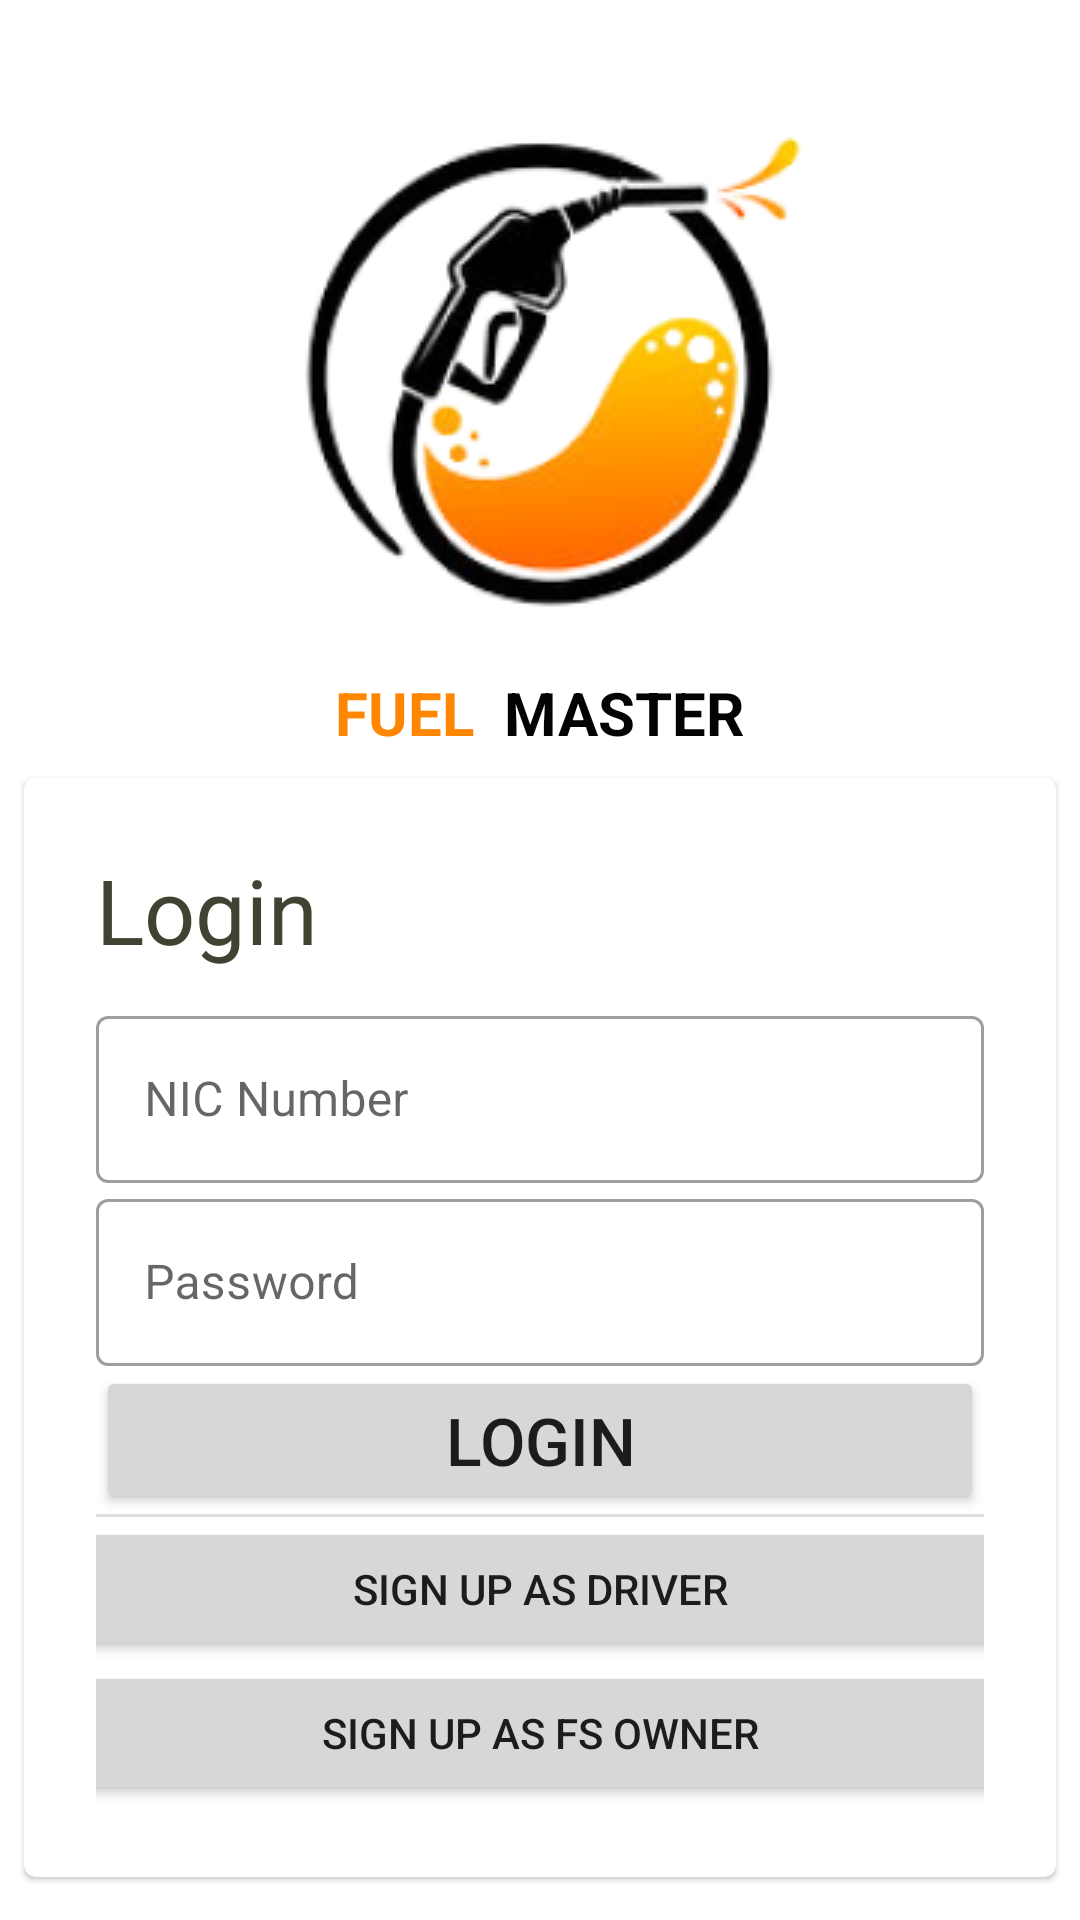

The Android layout XML behind this screen, and the referenced resources:
<!-- AndroidManifest.xml: application theme Theme.Client -->
<!-- res/layout/login_page.xml -->
<?xml version="1.0" encoding="utf-8"?>
<androidx.constraintlayout.widget.ConstraintLayout
    xmlns:android="http://schemas.android.com/apk/res/android"
    xmlns:app="http://schemas.android.com/apk/res-auto"
    xmlns:tools="http://schemas.android.com/tools"
    android:layout_width="match_parent"
    android:layout_height="match_parent"
    tools:context=".LoginActivity">

    <ScrollView xmlns:android="http://schemas.android.com/apk/res/android"
        android:layout_width="match_parent"
        android:layout_height="match_parent"
        android:fillViewport="true">

    <LinearLayout xmlns:android="http://schemas.android.com/apk/res/android"
        xmlns:tools="http://schemas.android.com/tools"
        android:layout_width="match_parent"
        android:layout_height="match_parent"
        xmlns:card_view="http://schemas.android.com/apk/res-auto"
        tools:context=".MainActivity"
        android:gravity="center_vertical"
        android:orientation="vertical">

        <ImageView
            android:layout_width="wrap_content"
            android:layout_height="wrap_content"
            android:src="@drawable/logo"
            android:layout_gravity="center"
            />

        <LinearLayout
            android:layout_width="match_parent"
            android:layout_height="wrap_content"
            android:gravity="center_vertical"
            android:orientation="horizontal" >

            <TextView
                android:id="@+id/progressstatus"
                android:layout_width="wrap_content"
                android:layout_height="wrap_content"
                android:layout_weight="1"
                android:gravity="center_vertical|right"
                android:text="FUEL"
                android:textColor="#FF8601"
                android:textStyle="bold"
                android:textSize="20sp" />

            <TextView
                android:layout_width="wrap_content"
                android:layout_height="match_parent"
                android:layout_weight="1"
                android:gravity="center_vertical"
                android:text="MASTER"
                android:textStyle="bold"
                android:textColor="#030302"
                android:layout_marginLeft="10dp"
                android:textSize="20sp" />
        </LinearLayout>

        <com.google.android.material.card.MaterialCardView
            android:id="@+id/card"
            android:layout_width="match_parent"
            android:layout_height="wrap_content"
            android:layout_margin="8dp">

        <LinearLayout
            android:layout_width="match_parent"
            android:layout_height="wrap_content"
            android:orientation="vertical"
            android:padding="24dp">

            <TextView
                android:layout_width="match_parent"
                android:layout_height="wrap_content"
                android:text="Login"
                android:textSize="30sp"
                android:textColor="#424232"
                android:layout_marginBottom="10dp"
                android:textAlignment="textStart" />

            <com.google.android.material.textfield.TextInputLayout
                android:id="@+id/nic_field"
                android:layout_width="match_parent"
                android:layout_height="wrap_content"
                android:hint="NIC Number"
                style="@style/Widget.MaterialComponents.TextInputLayout.OutlinedBox">

                <com.google.android.material.textfield.TextInputEditText
                    android:layout_width="match_parent"
                    android:layout_height="wrap_content"
                    />

            </com.google.android.material.textfield.TextInputLayout>

            <com.google.android.material.textfield.TextInputLayout
                android:id="@+id/password_field"
                android:layout_width="match_parent"
                android:layout_height="wrap_content"
                android:hint="Password"
                style="@style/Widget.MaterialComponents.TextInputLayout.OutlinedBox">

                <com.google.android.material.textfield.TextInputEditText
                    android:layout_width="match_parent"
                    android:layout_height="wrap_content"
                    android:inputType="textPassword"
                    />

            </com.google.android.material.textfield.TextInputLayout>

            <Button
                android:layout_width="match_parent"
                android:layout_height="wrap_content"
                android:id="@+id/login_button"
                android:text="Login"
                android:textSize="22sp"/>

            <com.google.android.material.divider.MaterialDivider
                android:layout_width="match_parent"
                android:layout_height="wrap_content"/>

            <Button
                android:id="@+id/driver_register_link"
                android:layout_width="330dp"
                android:layout_height="wrap_content"
                android:text="Sign Up As Driver"
                app:icon="@drawable/driver"
                app:iconSize="20dp"
                android:layout_gravity="center"
                />

            <Button
                android:id="@+id/fso_register_link"
                android:layout_width="330dp"
                android:layout_height="wrap_content"
                app:icon="@drawable/fs"
                app:iconSize="20dp"
                android:text="Sign Up As FS Owner"
                android:layout_gravity="center"
                />

        </LinearLayout>
        </com.google.android.material.card.MaterialCardView>

    </LinearLayout>

    </ScrollView>
</androidx.constraintlayout.widget.ConstraintLayout>
<!-- resources referenced by this layout -->
<resources>
  <!-- drawable logo: png bitmap (drawable, 33519 bytes) -->
  <style name="Theme.Client" parent="Theme.MaterialComponents.DayNight.DarkActionBar">
          
          <item name="colorPrimary">@color/purple_500</item>
          <item name="colorPrimaryVariant">@color/purple_700</item>
          <item name="colorOnPrimary">@color/white</item>
          
          <item name="colorSecondary">@color/teal_200</item>
          <item name="colorSecondaryVariant">@color/teal_700</item>
          <item name="colorOnSecondary">@color/black</item>
          
          <item name="android:statusBarColor" tools:targetApi="l">?attr/colorPrimaryVariant</item>
          
      </style>
  <color name="purple_500">#FF8601</color>
  <color name="purple_700">#FF3700B3</color>
  <color name="white">#FFFFFFFF</color>
  <color name="teal_200">#FF03DAC5</color>
  <color name="teal_700">#FF018786</color>
  <color name="black">#FF000000</color>
</resources>
